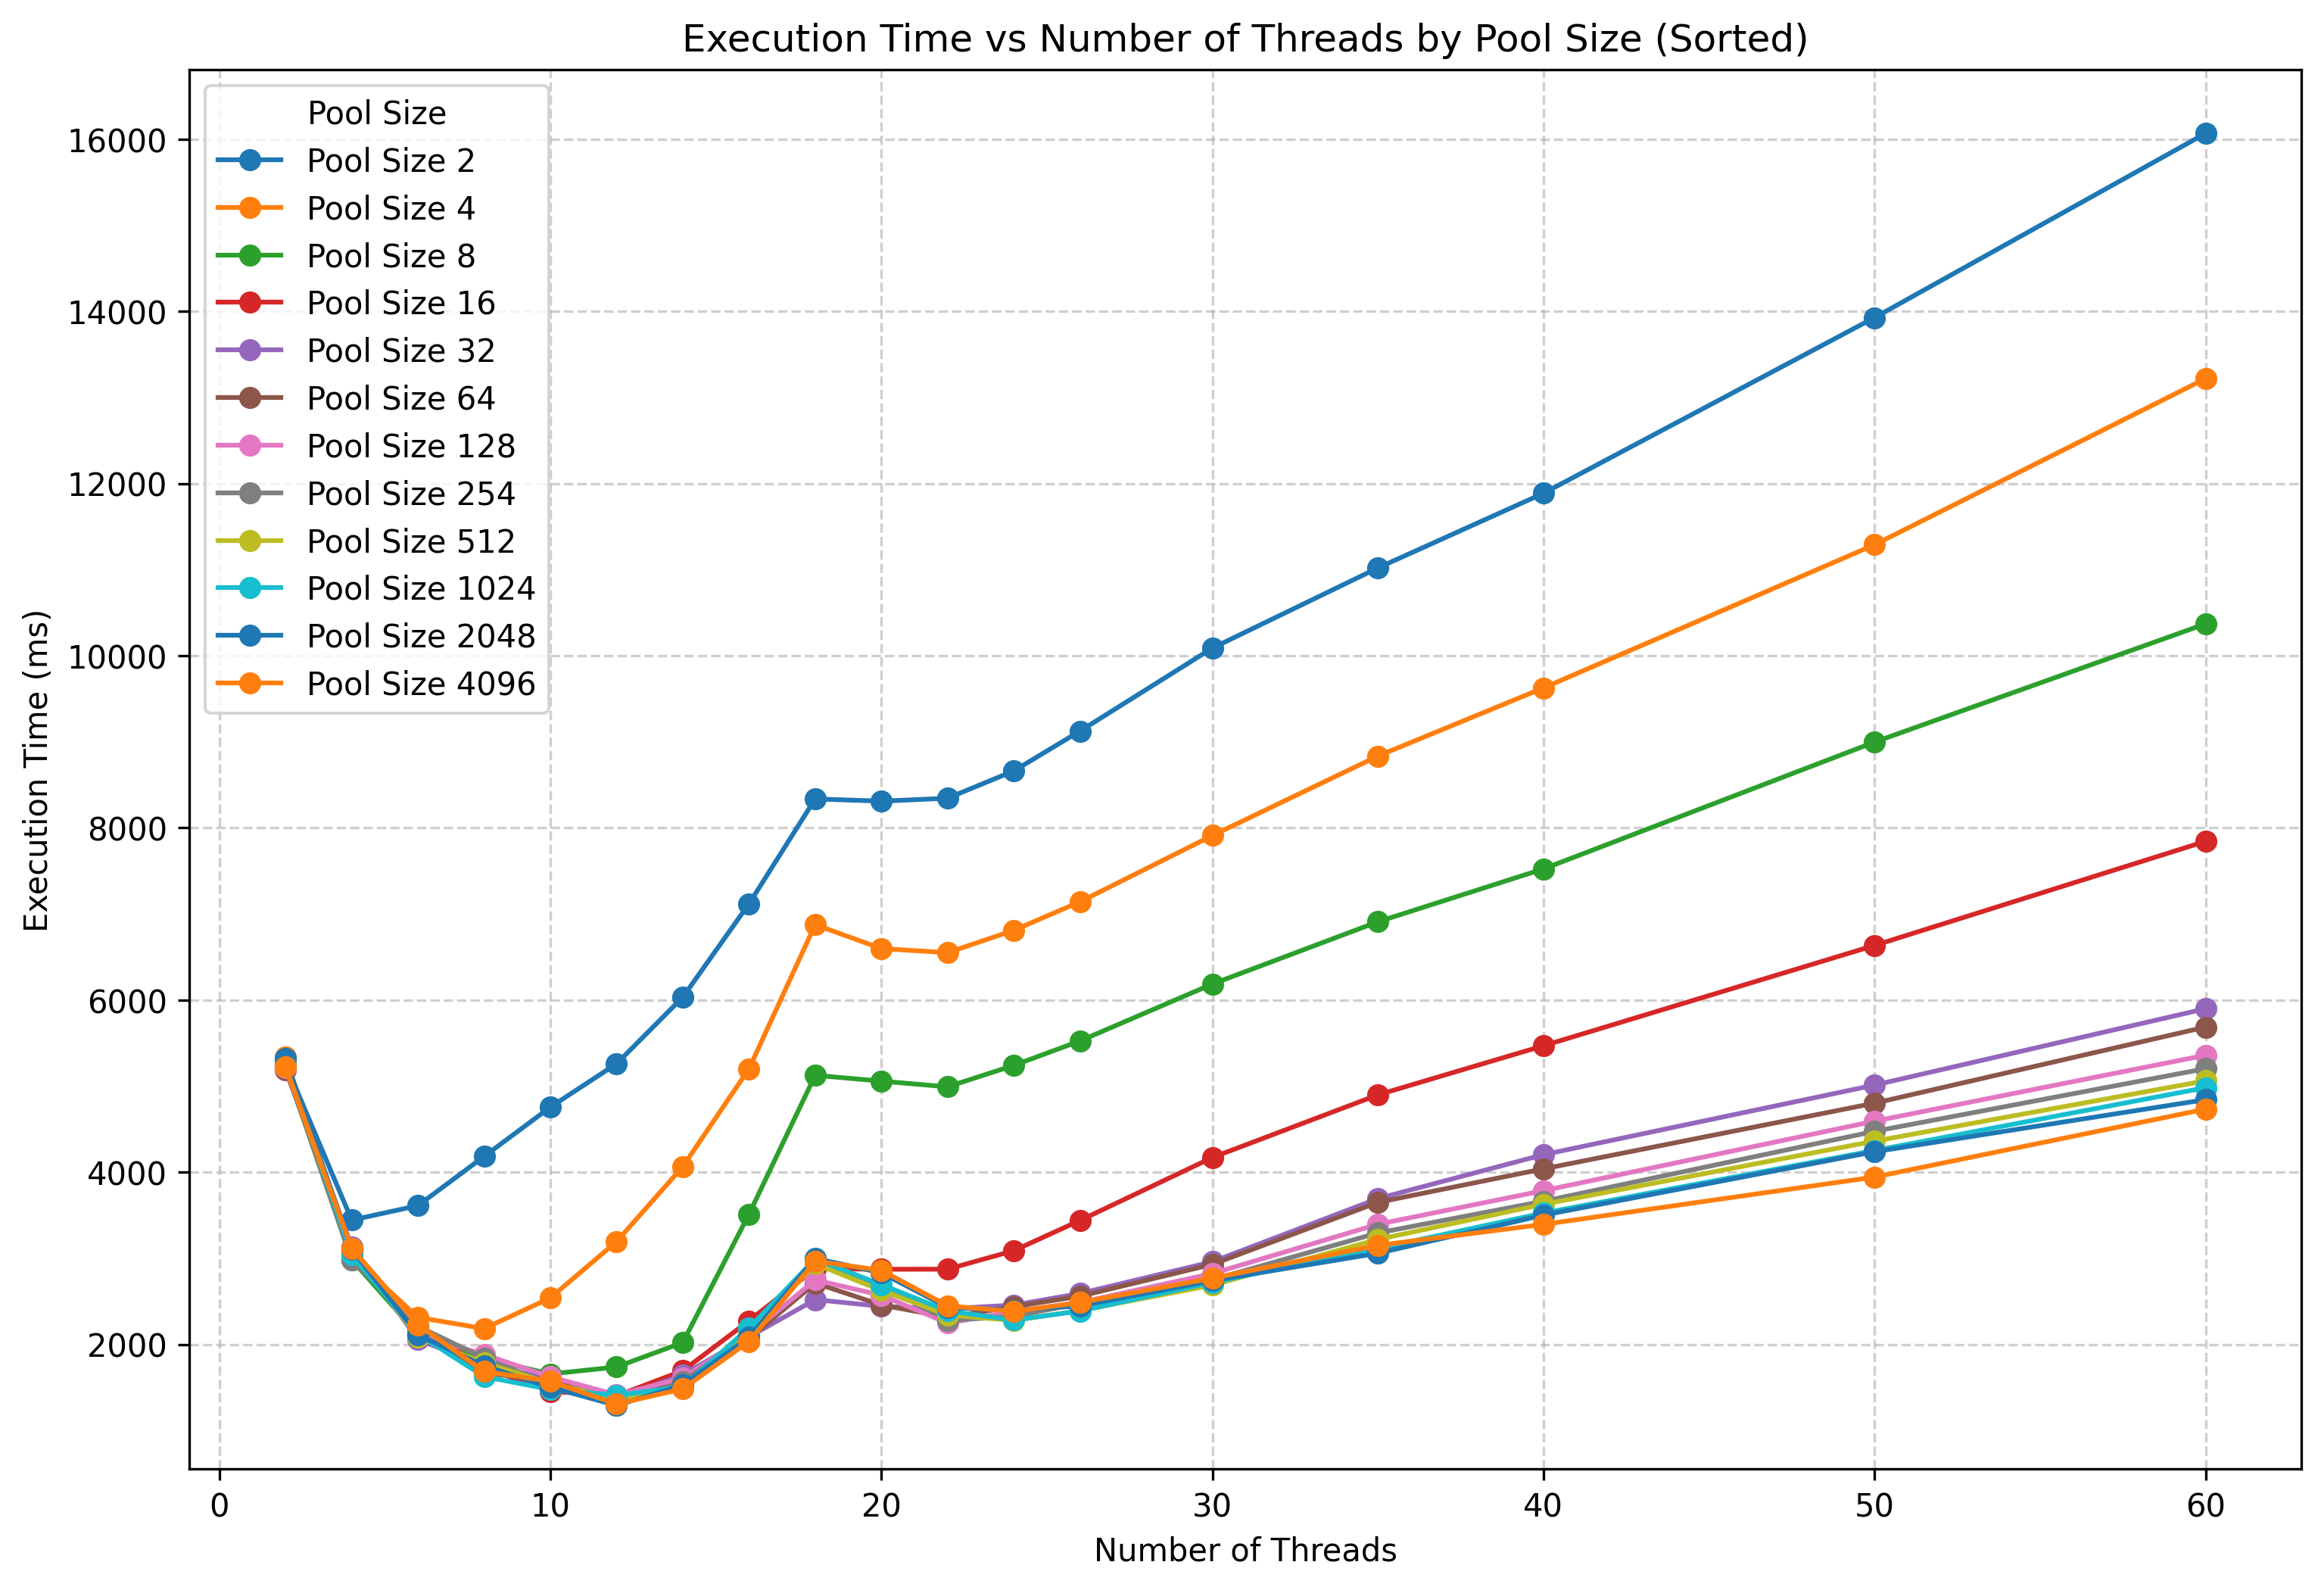

The table this chart was drawn from, first rows:
Pool Size, Nb Threads, Execution Time (ms)
2, 2, 5262
2, 4, 3444
2, 6, 3612
2, 8, 4184
2, 10, 4756
2, 12, 5260
2, 14, 6033
2, 16, 7117
2, 18, 8336
2, 20, 8310
2, 22, 8344
2, 24, 8661
2, 26, 9124
2, 30, 10088
2, 35, 11019
2, 40, 11886
2, 50, 13926
2, 60, 16066
4, 2, 5338
4, 4, 3027
4, 6, 2314
4, 8, 2184
4, 10, 2540
4, 12, 3194
4, 14, 4065
4, 16, 5201
4, 18, 6875
4, 20, 6598
4, 22, 6550
4, 24, 6810
4, 26, 7141
4, 30, 7911
4, 35, 8834
4, 40, 9625
4, 50, 11288
4, 60, 13218
8, 2, 5223
8, 4, 2983
8, 6, 2118
8, 8, 1836
8, 10, 1657
8, 12, 1738
8, 14, 2022
8, 16, 3512
8, 18, 5126
8, 20, 5058
8, 22, 4992
8, 24, 5241
8, 26, 5525
8, 30, 6186
8, 35, 6909
8, 40, 7523
8, 50, 8996
8, 60, 10369
16, 2, 5242
16, 4, 3076
16, 6, 2207
16, 8, 1732
16, 10, 1456
16, 12, 1403
... 156 more rows
